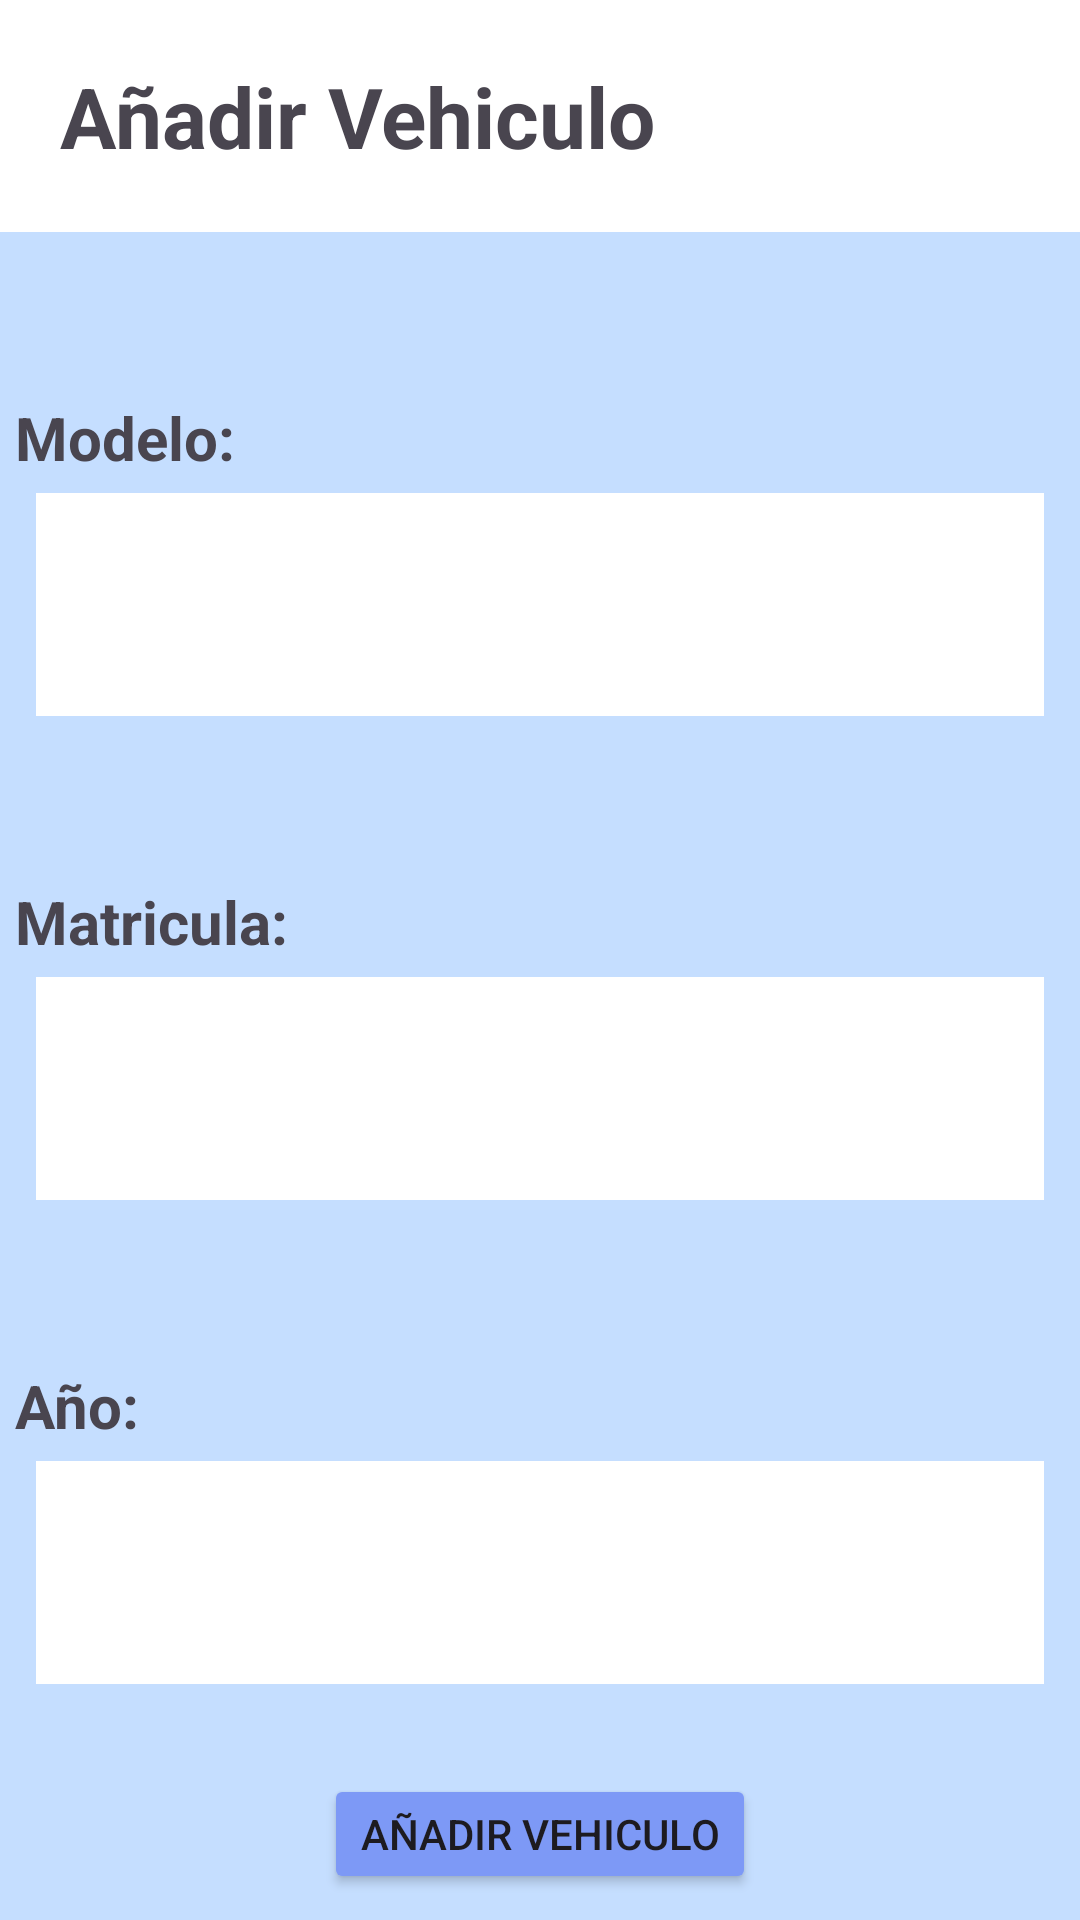

The Android layout XML behind this screen, and the referenced resources:
<!-- AndroidManifest.xml: application theme Theme.Vehicool -->
<!-- res/layout/fragment_anadir_vehiculo.xml -->
<LinearLayout
    xmlns:android="http://schemas.android.com/apk/res/android"
    android:layout_width="match_parent"
    android:layout_height="match_parent"
    android:orientation="vertical"
    android:background="@color/fondo">

    <TextView
        android:id="@+id/AnadirVehiculo"
        android:layout_width="match_parent"
        android:layout_height="wrap_content"
        android:text="Añadir Vehiculo"
        android:textSize="28sp"
        android:textStyle="bold"
        android:background="@android:color/white"
        android:padding="20dp"/>
    <TextView
        android:id="@+id/Modelo"
        android:layout_width="match_parent"
        android:layout_height="wrap_content"
        android:text="Modelo:"
        android:textSize="20sp"
        android:textStyle="bold"
        android:layout_marginTop="50dp"
        android:padding="5dp"/>

    <EditText
        android:id="@+id/modelotxt"
        android:layout_width="match_parent"
        android:layout_height="wrap_content"
        android:ems="10"
        android:padding="25dp"
        android:background="@android:color/white"
        android:inputType="text"
        android:layout_marginLeft="12dp"
        android:layout_marginRight="12dp"
        android:text="" />
    <TextView
        android:id="@+id/Matricula"
        android:layout_width="match_parent"
        android:layout_height="wrap_content"
        android:text="Matricula:"
        android:textSize="20sp"
        android:textStyle="bold"
        android:layout_marginTop="50dp"
        android:padding="5dp"/>

    <EditText
        android:id="@+id/Matriculatxt"
        android:layout_width="match_parent"
        android:layout_height="wrap_content"
        android:ems="10"
        android:padding="25dp"
        android:background="@android:color/white"
        android:inputType="text"
        android:layout_marginLeft="12dp"
        android:layout_marginRight="12dp"
        android:text="" />

    <TextView
        android:id="@+id/Ano"
        android:layout_width="match_parent"
        android:layout_height="wrap_content"
        android:text="Año:"
        android:textSize="20sp"
        android:textStyle="bold"
        android:layout_marginTop="50dp"
        android:padding="5dp"/>

    <EditText
        android:id="@+id/Anotxt"
        android:layout_width="match_parent"
        android:layout_height="wrap_content"
        android:ems="10"
        android:padding="25dp"
        android:background="@android:color/white"
        android:inputType="number"
        android:layout_marginLeft="12dp"
        android:layout_marginRight="12dp"
        android:text="" />

    <Button
        android:id="@+id/AnadirVehiculobtn"
        android:layout_width="wrap_content"
        android:layout_height="40dp"
        android:layout_marginTop="30dp"
        android:layout_gravity="center_horizontal"
        android:backgroundTint="@color/azul"
        android:text="Añadir Vehiculo" />
</LinearLayout>
<!-- resources referenced by this layout -->
<resources>
  <color name="azul">#7D99F6</color>
  <color name="fondo">#C5DEFF</color>
  <style name="Theme.Vehicool" parent="Base.Theme.Vehicool" />
  <style name="Base.Theme.Vehicool" parent="Theme.Material3.DayNight.NoActionBar">
          
          
      </style>
</resources>
